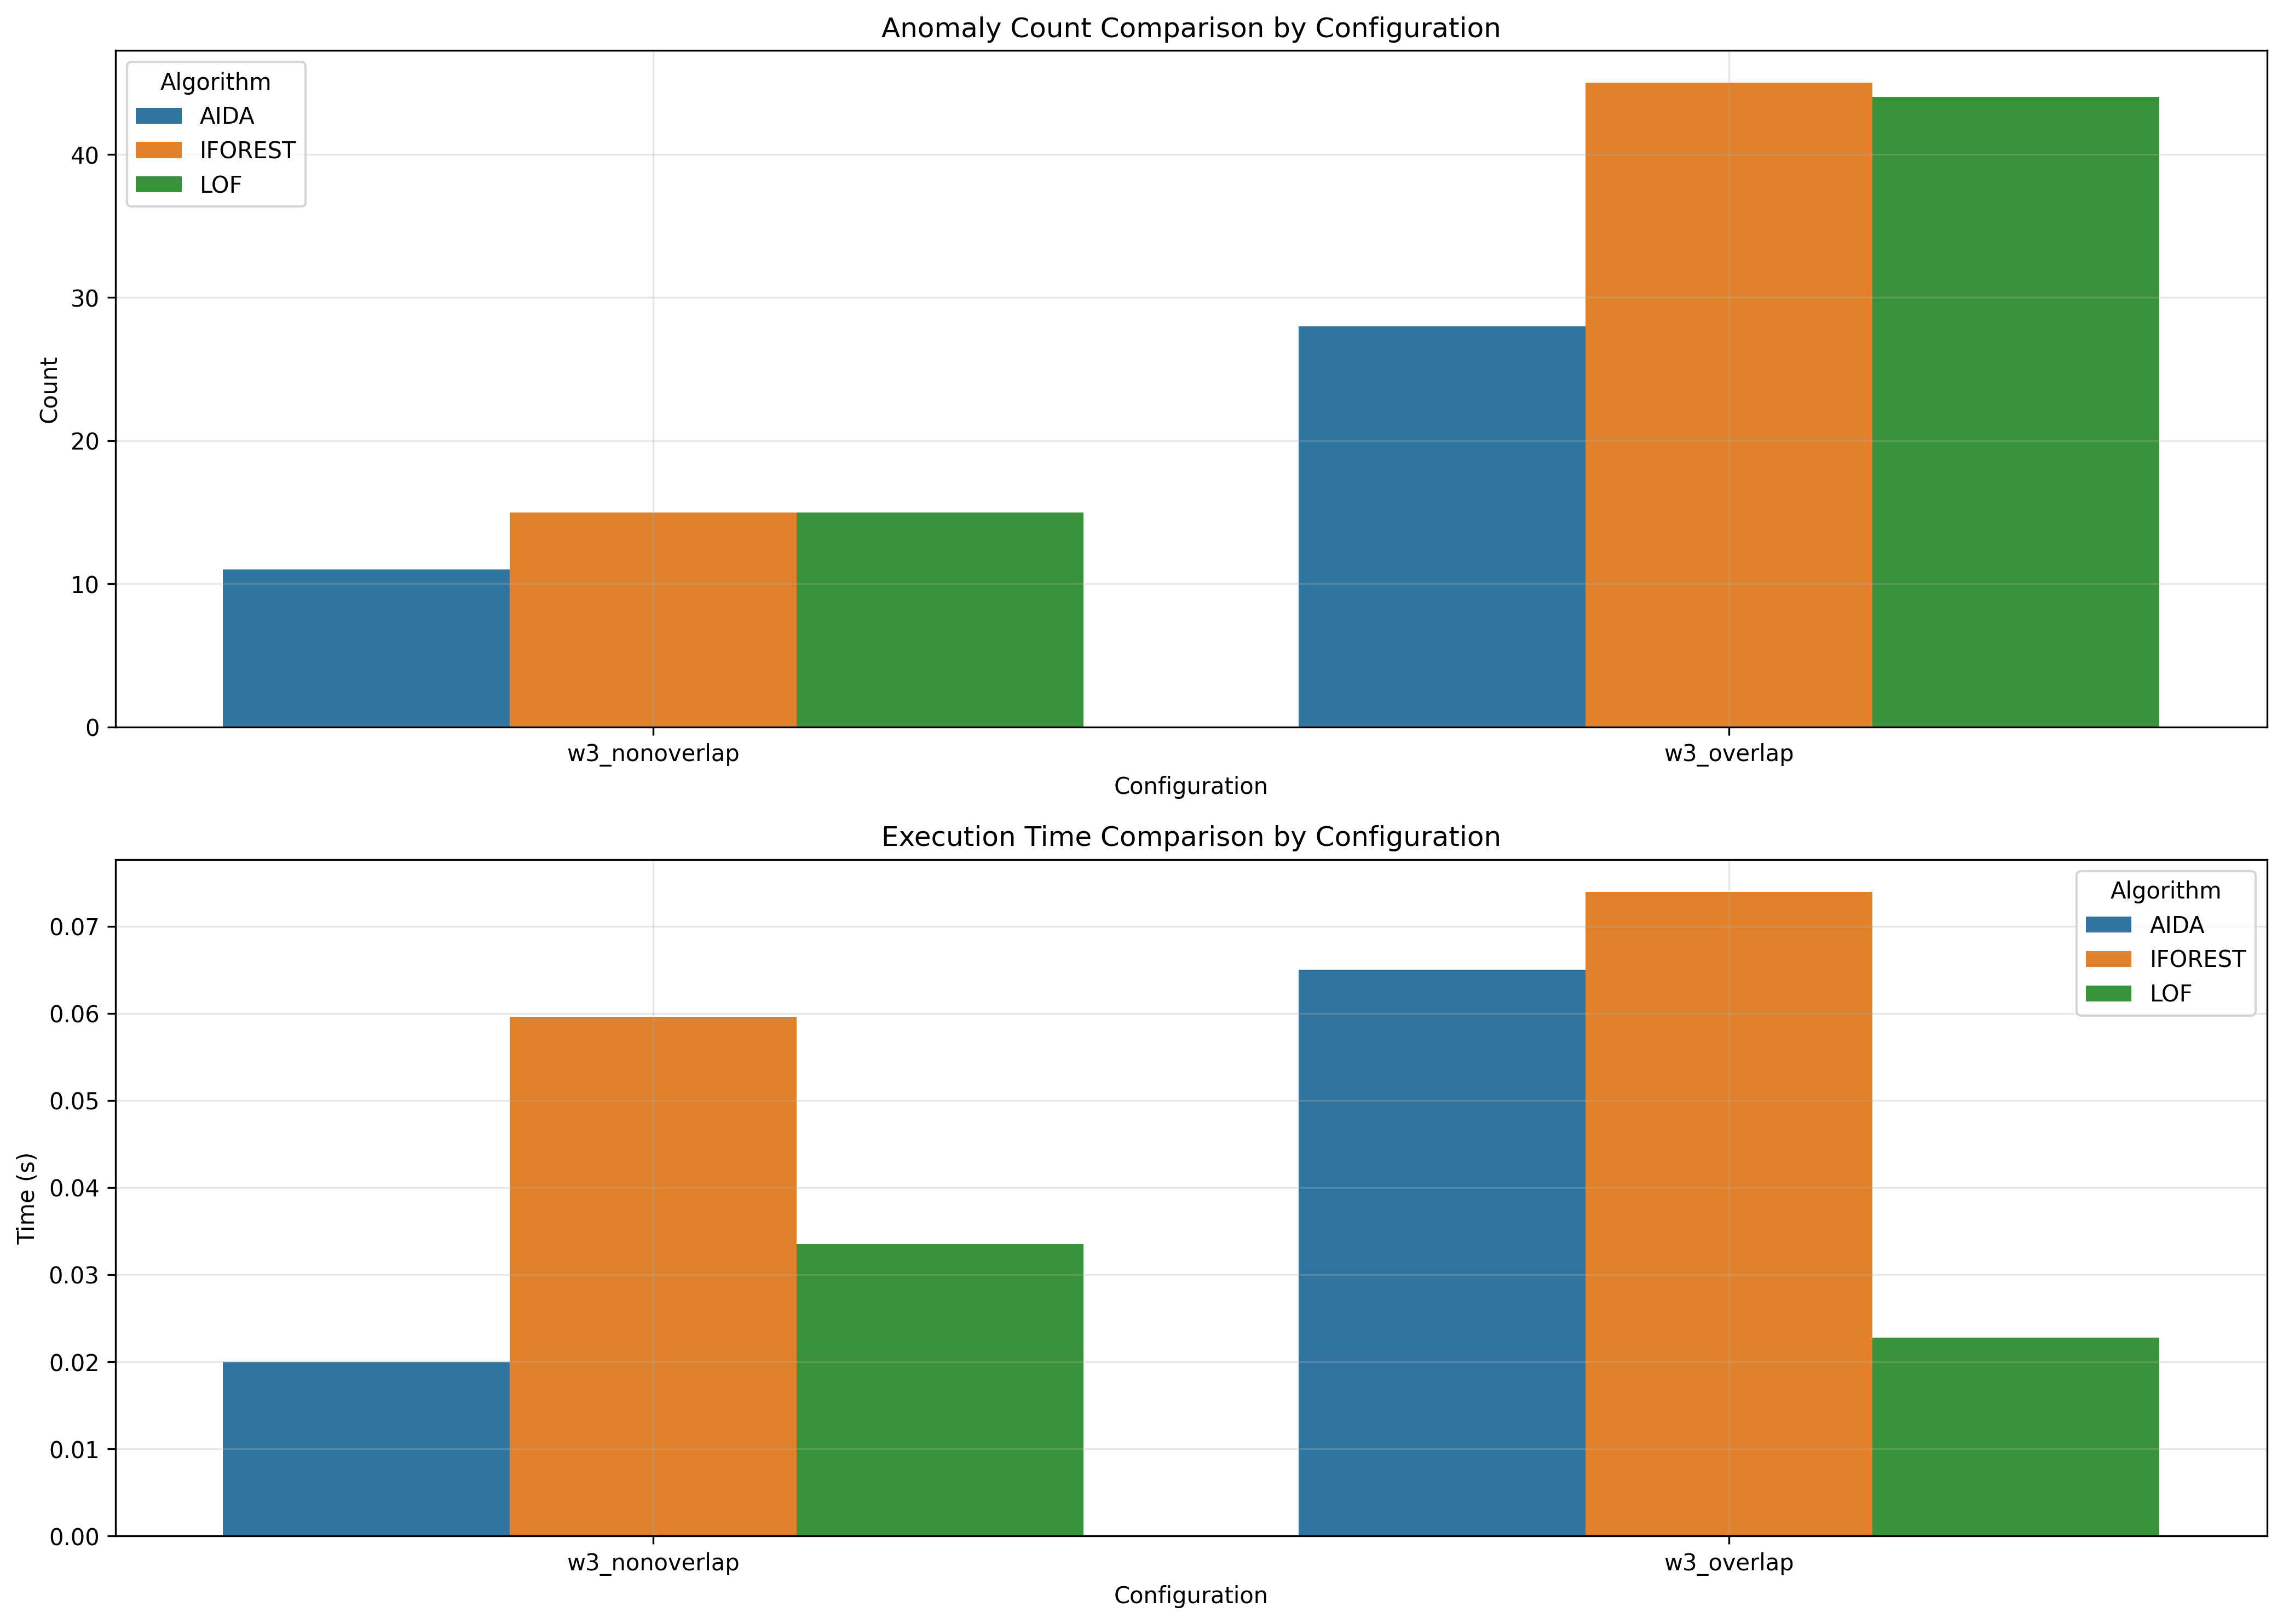

Source data for this figure (header and first rows):
window_size, overlap_type, aida_count, iforest_count, lof_count, aida_time, iforest_time, lof_time
3, nonoverlap, 11, 15, 15, 0.02, 0.05957, 0.03353
3, overlap, 28, 45, 44, 0.065, 0.07395, 0.02276
